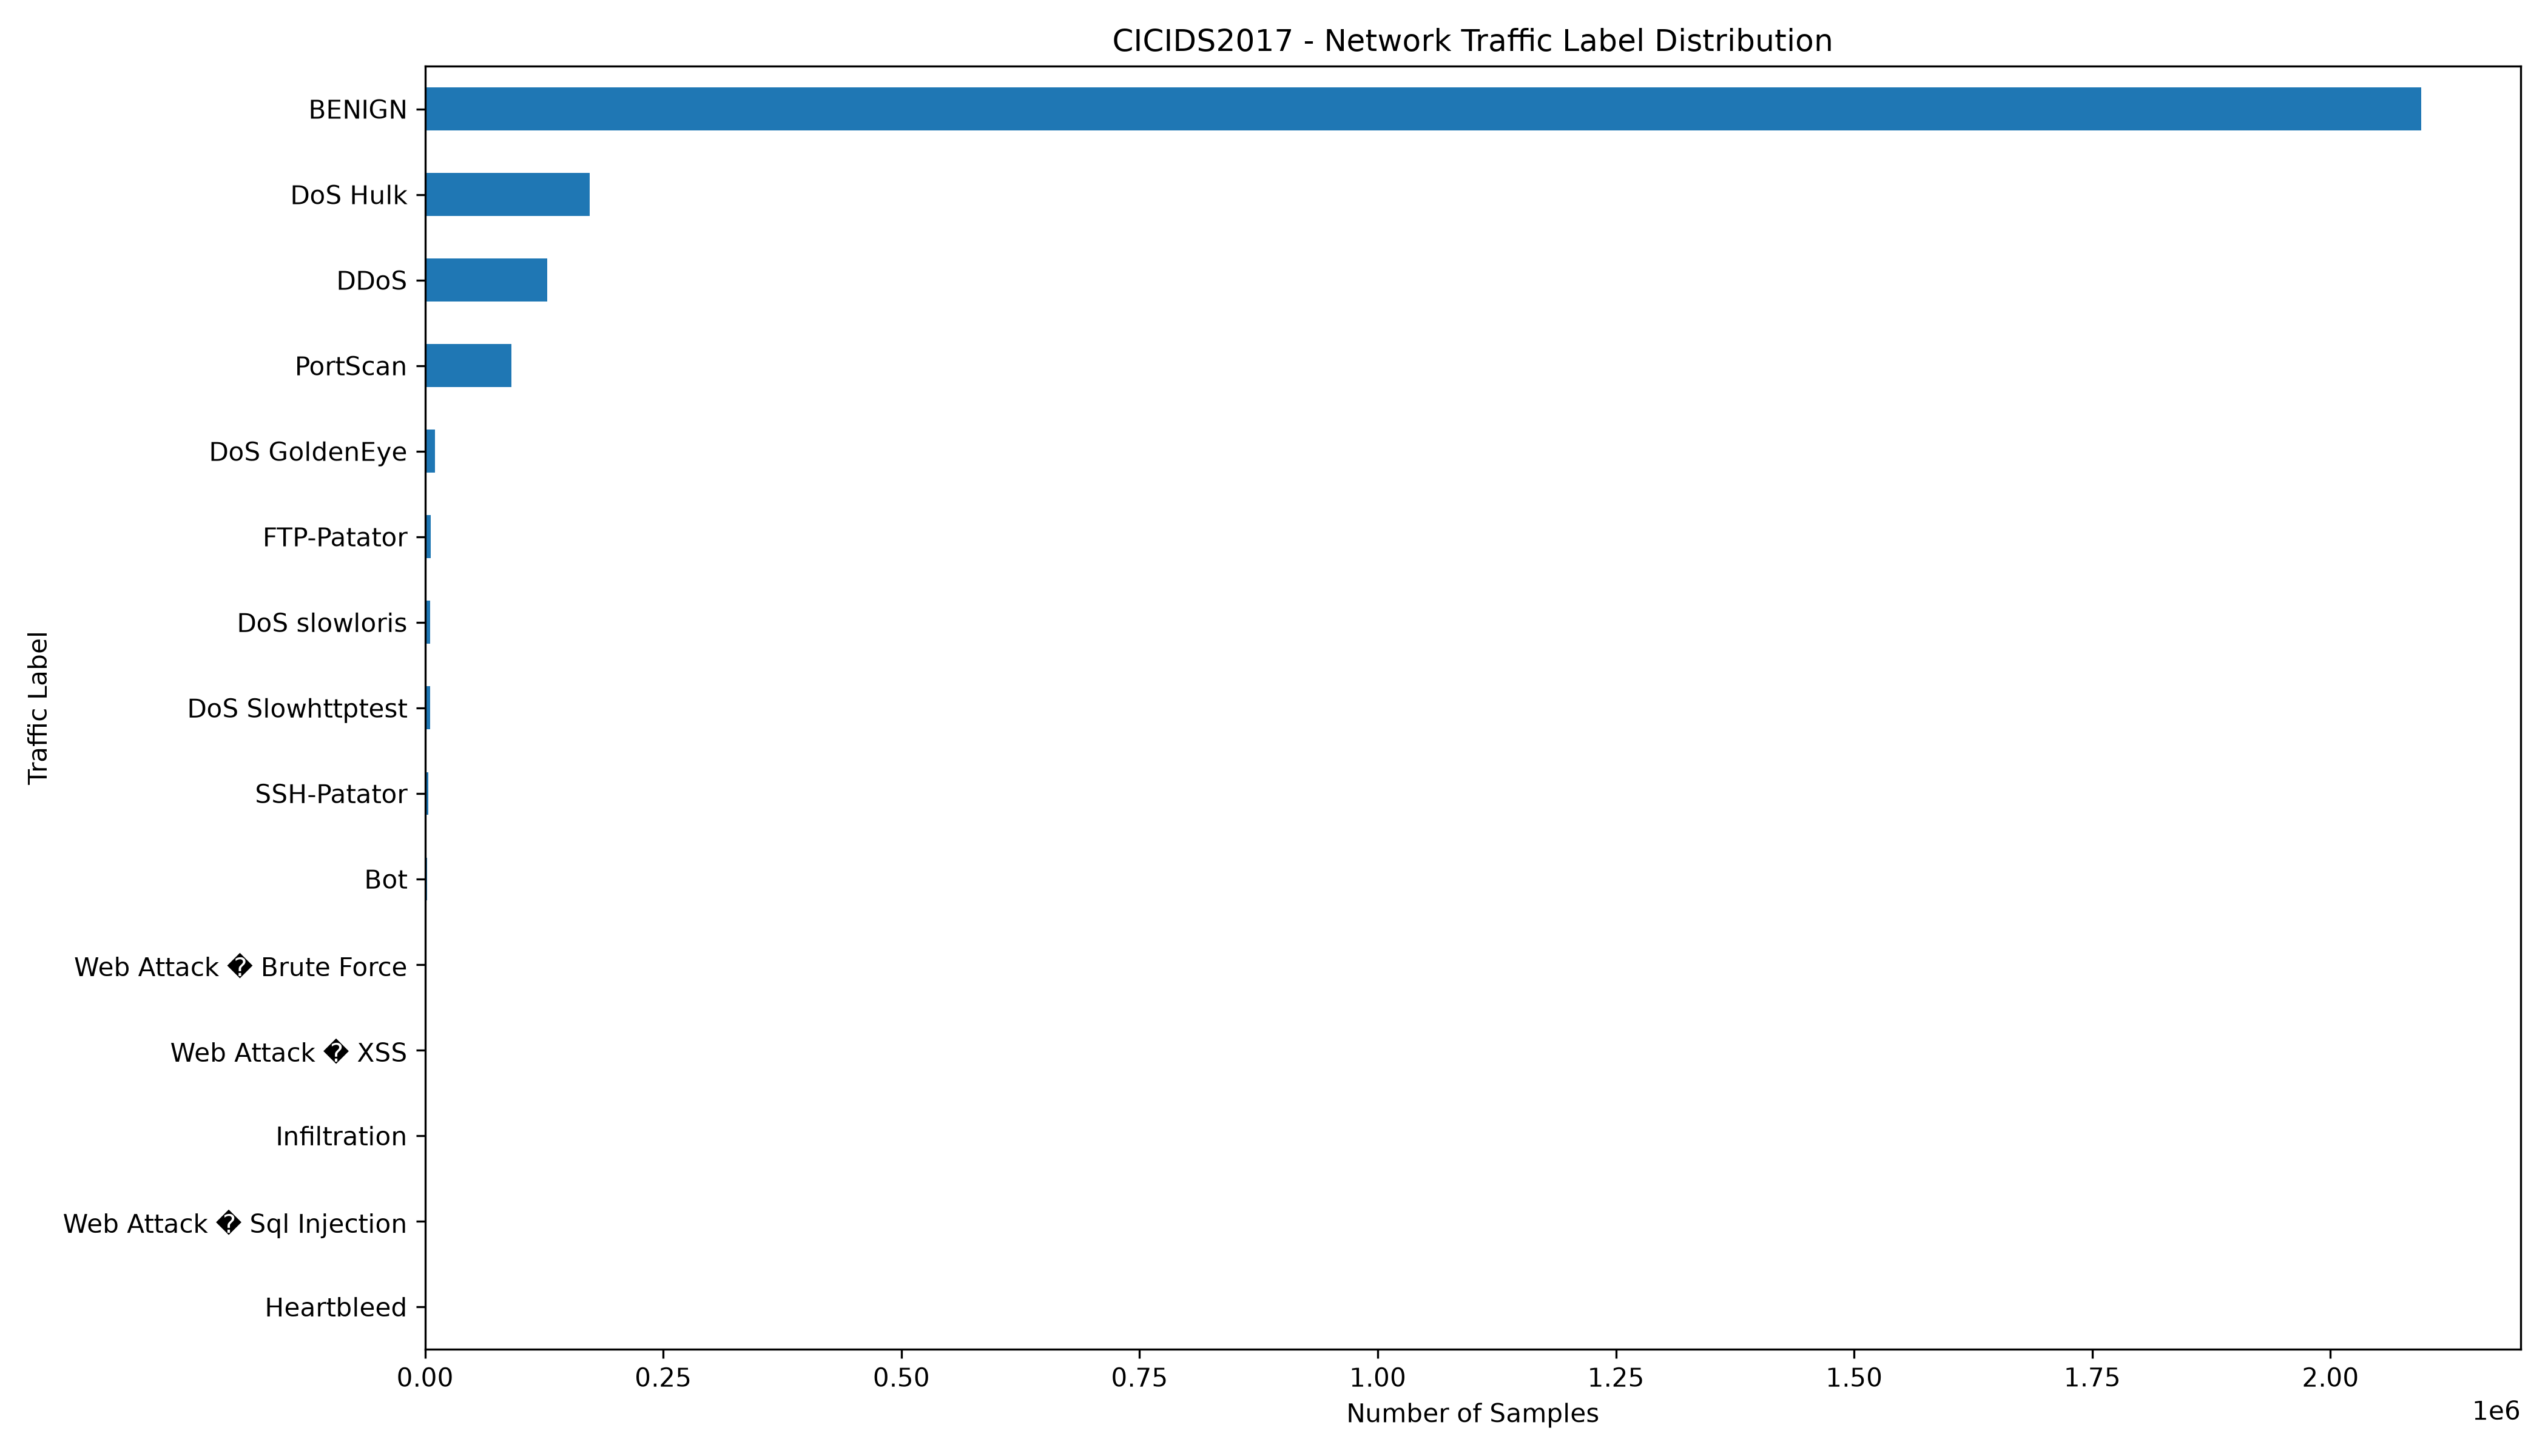

The file beside this chart, header and first rows:
Label, Count, Percentage
BENIGN, 2094950, 83.11
DoS Hulk, 172846, 6.857
DDoS, 128014, 5.079
PortScan, 90694, 3.598
DoS GoldenEye, 10286, 0.4081
FTP-Patator, 5931, 0.2353
DoS slowloris, 5385, 0.2136
DoS Slowhttptest, 5228, 0.2074
SSH-Patator, 3219, 0.1277
Bot, 1948, 0.0773
Web Attack � Brute Force, 1470, 0.0583
Web Attack � XSS, 652, 0.0259
Infiltration, 36, 0.0014
Web Attack � Sql Injection, 21, 0.0008
Heartbleed, 11, 0.0004
